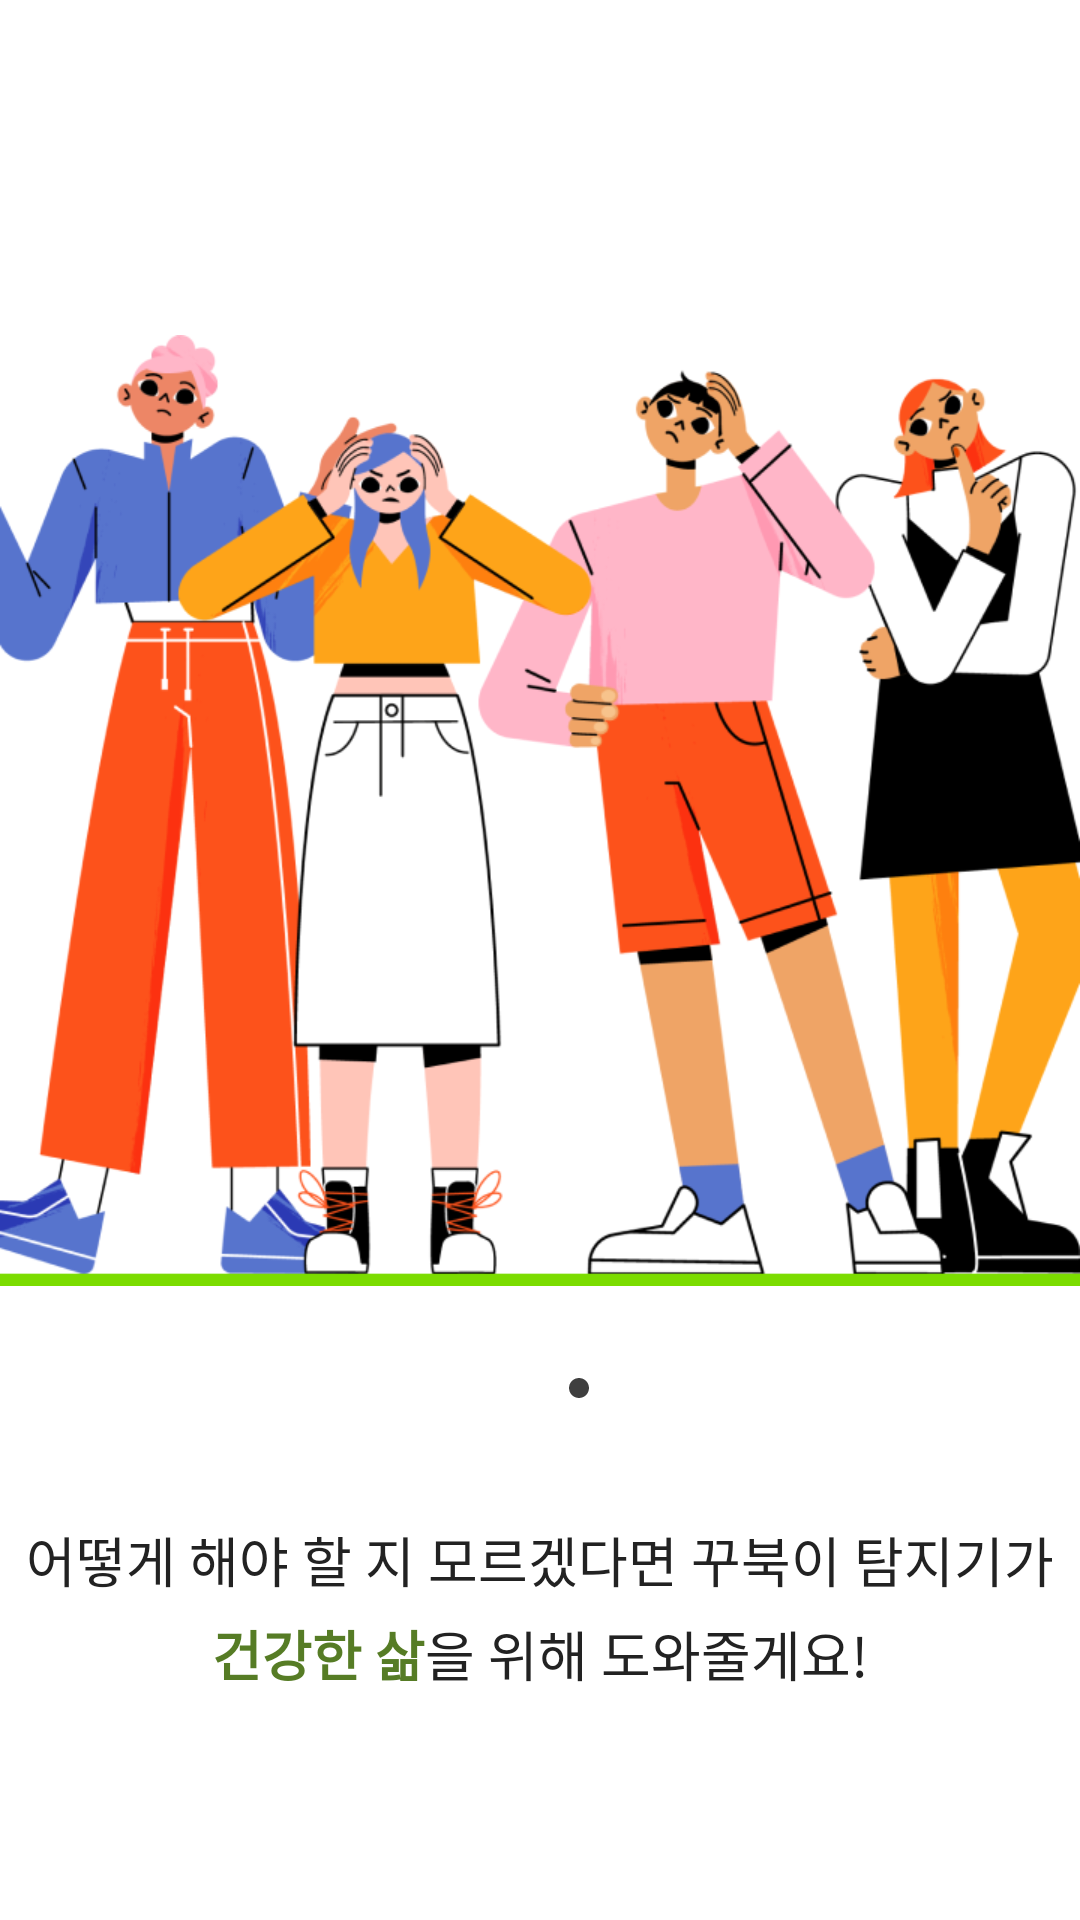

Write the Android layout XML for this screen, with the resource values it uses.
<!-- AndroidManifest.xml: application theme Theme.NeckDetector -->
<!-- res/layout/fragment_view_three.xml -->
<?xml version="1.0" encoding="utf-8"?>
<androidx.constraintlayout.widget.ConstraintLayout xmlns:android="http://schemas.android.com/apk/res/android"
    xmlns:app="http://schemas.android.com/apk/res-auto"
    xmlns:tools="http://schemas.android.com/tools"
    android:layout_width="match_parent"
    android:layout_height="match_parent"
    android:background="@color/white"
    tools:context=".ui.fragment.viewpager.ViewThreeFragment">

    <ImageView
        android:id="@+id/viewPagerIV"
        android:layout_width="wrap_content"
        android:layout_height="317dp"
        android:layout_marginBottom="100dp"
        android:background="@drawable/viewpager_three"
        app:layout_constraintBottom_toBottomOf="parent"
        app:layout_constraintEnd_toEndOf="parent"
        app:layout_constraintStart_toStartOf="parent"
        app:layout_constraintTop_toTopOf="parent" />

    <LinearLayout
        android:id="@+id/indicatorLL"
        android:layout_width="wrap_content"
        android:layout_height="wrap_content"
        android:layout_marginTop="30dp"
        android:orientation="horizontal"
        app:layout_constraintEnd_toEndOf="parent"
        app:layout_constraintStart_toStartOf="parent"
        app:layout_constraintTop_toBottomOf="@id/viewPagerIV">


        <ImageView
            android:layout_width="8dp"
            android:layout_height="8dp"
            android:background="@drawable/baseline_circle" />

        <ImageView
            android:layout_width="8dp"
            android:layout_height="8dp"
            android:layout_marginStart="5dp"
            android:background="@drawable/baseline_circle" />

        <ImageView
            android:layout_width="8dp"
            android:layout_height="8dp"
            android:layout_marginStart="5dp"
            android:background="@drawable/baseline_circle_black" />


    </LinearLayout>

    <TextView
        android:id="@+id/watchTV"
        android:layout_width="wrap_content"
        android:layout_height="wrap_content"
        android:layout_marginTop="40dp"
        android:gravity="center"
        android:text="어떻게 해야 할 지 모르겠다면 꾸북이 탐지기가"
        android:textColor="@color/gray22"
        android:textSize="18sp"
        app:layout_constraintEnd_toEndOf="parent"
        app:layout_constraintStart_toStartOf="parent"
        app:layout_constraintTop_toBottomOf="@id/indicatorLL" />

    <LinearLayout
        android:id="@+id/helpLL"
        android:layout_width="wrap_content"
        android:layout_height="wrap_content"
        android:layout_marginTop="5dp"
        android:orientation="horizontal"
        app:layout_constraintEnd_toEndOf="parent"
        app:layout_constraintStart_toStartOf="parent"
        app:layout_constraintTop_toBottomOf="@id/watchTV">

        <TextView
            android:layout_width="wrap_content"
            android:layout_height="wrap_content"
            android:text="건강한 삶"
            android:textColor="@color/green3"
            android:textSize="18sp"
            android:textStyle="bold" />

        <TextView
            android:layout_width="wrap_content"
            android:layout_height="wrap_content"
            android:text="을 위해 도와줄게요!"
            android:textColor="@color/gray22"
            android:textSize="18sp" />


    </LinearLayout>

    <androidx.appcompat.widget.AppCompatButton
        android:id="@+id/startButton"
        android:layout_width="match_parent"
        android:layout_height="60dp"
        android:layout_marginStart="30dp"
        android:layout_marginEnd="30dp"
        android:layout_marginBottom="30dp"
        android:background="@drawable/rect_solid_20dp_green2"
        android:gravity="center"
        android:text="시작하기"
        android:textColor="@color/white"
        android:textSize="16sp"
        app:layout_constraintBottom_toBottomOf="parent"
        app:layout_constraintEnd_toEndOf="parent"
        app:layout_constraintStart_toStartOf="parent"
        app:layout_constraintTop_toBottomOf="@id/helpLL" />


</androidx.constraintlayout.widget.ConstraintLayout>
<!-- resources referenced by this layout -->
<resources>
  <color name="gray22">#222222</color>
  <color name="green3">#567C25</color>
  <color name="white">#FFFFFFFF</color>
  <!-- drawable baseline_circle_black (drawable) -->
  <vector android:height="24dp" android:tint="@color/gray3f"
      android:viewportHeight="24" android:viewportWidth="24"
      android:width="24dp" xmlns:android="http://schemas.android.com/apk/res/android">
      <path android:fillColor="@android:color/white" android:pathData="M12,2C6.47,2 2,6.47 2,12s4.47,10 10,10 10,-4.47 10,-10S17.53,2 12,2z"/>
  </vector>
  <!-- drawable viewpager_three: png bitmap (drawable, 166049 bytes) -->
  <style name="Theme.NeckDetector" parent="Base.Theme.NeckDetector" />
  <color name="gray3f">#3F3F3F</color>
  <style name="Base.Theme.NeckDetector" parent="Theme.Material3.DayNight.NoActionBar">
  
          <item name="android:statusBarColor">@android:color/white</item>
          <item name="android:windowLightStatusBar">true</item>
  
      </style>
</resources>
